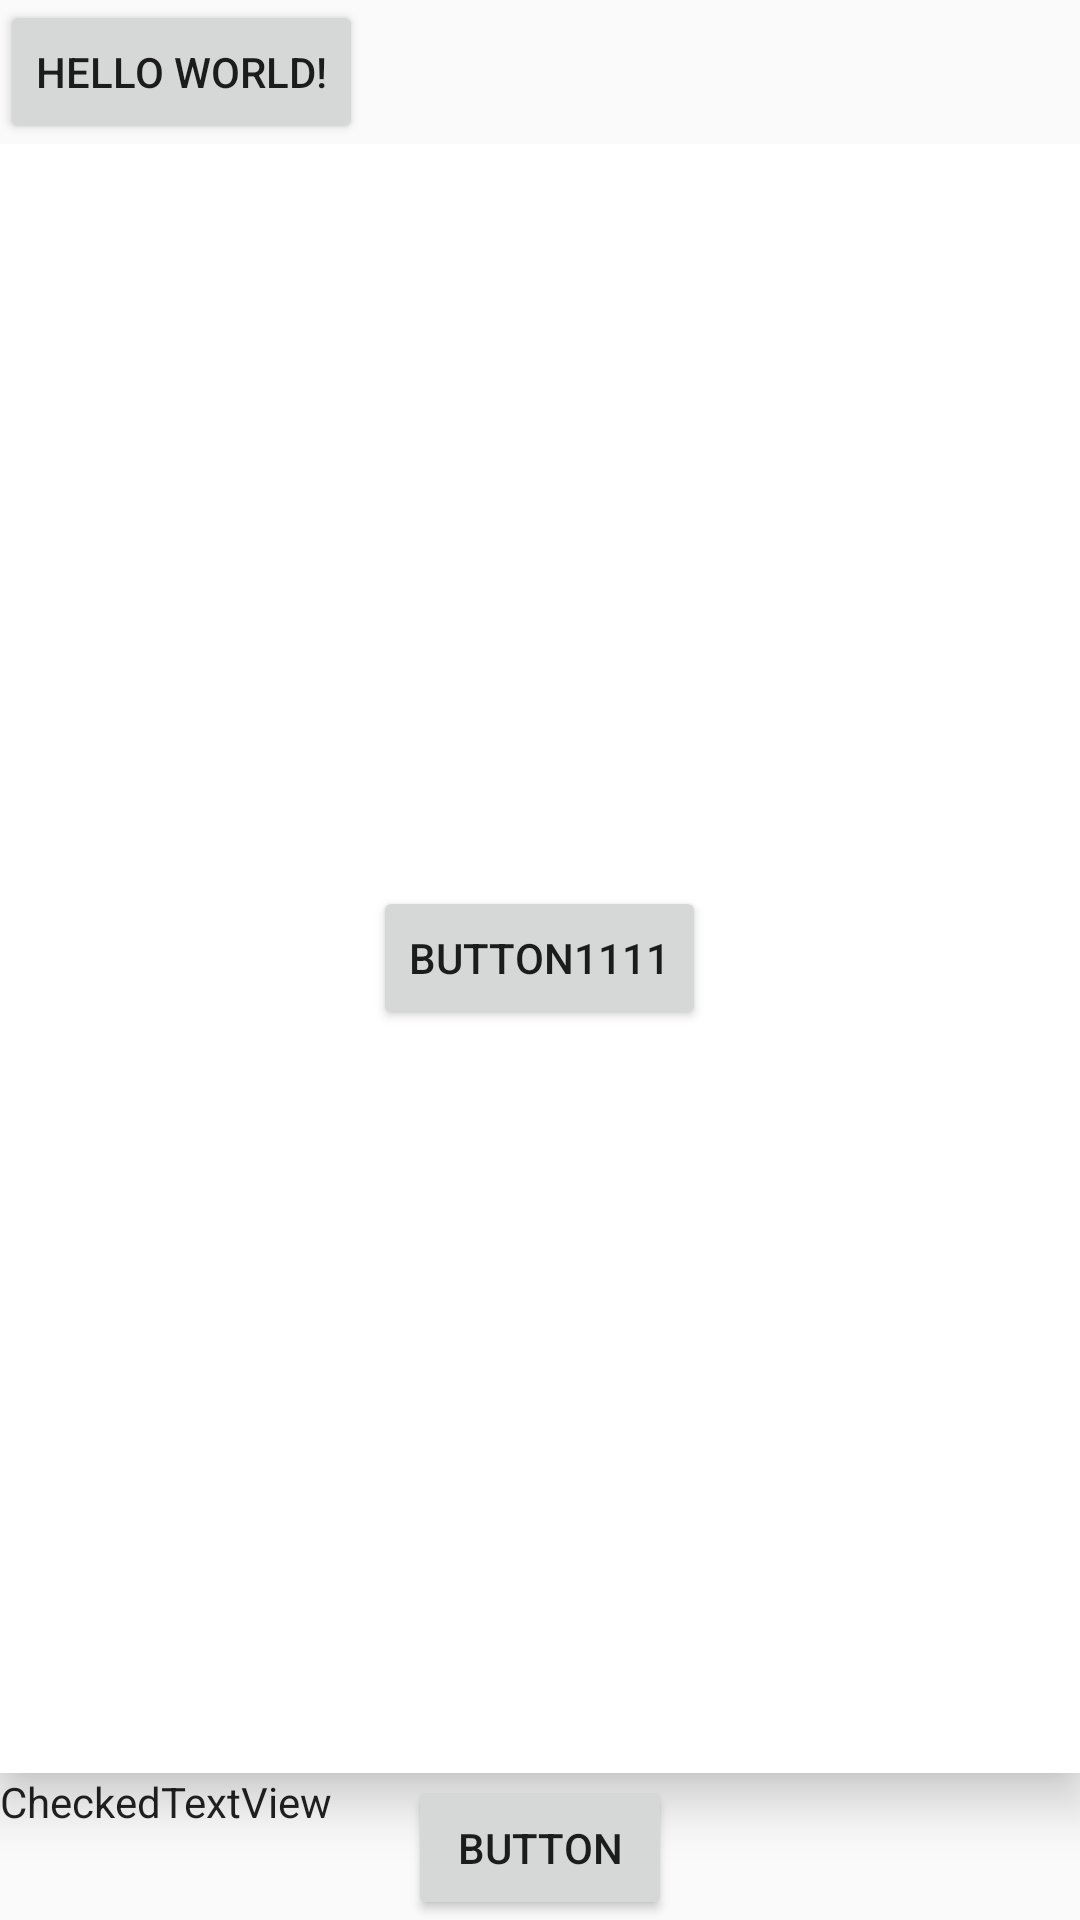

Produce the Android XML layout that renders to this screen, including the resource entries it uses.
<!-- AndroidManifest.xml: application theme AppTheme -->
<!-- res/layout/activity_main.xml -->
<RelativeLayout
    xmlns:android="http://schemas.android.com/apk/res/android"
    xmlns:tools="http://schemas.android.com/tools"
    android:layout_width="match_parent"
    android:layout_height="match_parent"
    tools:context="com.example.androidfirsttest.MainActivity">

    <Button
        android:id="@+id/scaleBtn"
        android:layout_width="wrap_content"
        android:layout_height="wrap_content"
        android:elevation="10dp"
        android:text="@string/hello_world"/>

    <RelativeLayout
        android:layout_width="match_parent"
        android:layout_height="match_parent"
        android:layout_below="@id/scaleBtn">

        <RelativeLayout
            android:layout_width="match_parent"
            android:layout_height="match_parent"
            android:layout_above="@+id/checkedTextView1"
            android:background="@android:color/white"
            android:elevation="10dp"
            android:gravity="center">

            <LinearLayout
                android:layout_width="wrap_content"
                android:layout_height="wrap_content"
                android:background="@color/material_green_A200"
                android:padding="10dp"

                android:translationZ="5dp">

                <Button
                    android:id="@+id/alphaBtn"
                    android:layout_width="wrap_content"
                    android:layout_height="wrap_content"
                    android:elevation="10dp"
                    android:text="Button1111"/>
            </LinearLayout>


        </RelativeLayout>

        <CheckedTextView
            android:id="@+id/checkedTextView1"
            android:layout_width="wrap_content"
            android:layout_height="wrap_content"
            android:layout_alignParentBottom="true"
            android:paddingBottom="30dp"
            android:text="CheckedTextView"/>

    </RelativeLayout>


    <Button
        android:id="@+id/button2"
        android:layout_width="wrap_content"
        android:layout_height="wrap_content"
        android:layout_alignParentBottom="true"
        android:layout_centerInParent="true"
        android:elevation="5dp"
        android:text="Button"/>
</RelativeLayout>
<!-- resources referenced by this layout -->
<resources>
  <string name="hello_world">Hello world!</string>
  <style name="AppTheme" parent="AppBaseTheme">
          
      </style>
  <style name="AppBaseTheme" parent="Theme.AppCompat.Light">
          
      </style>
</resources>
